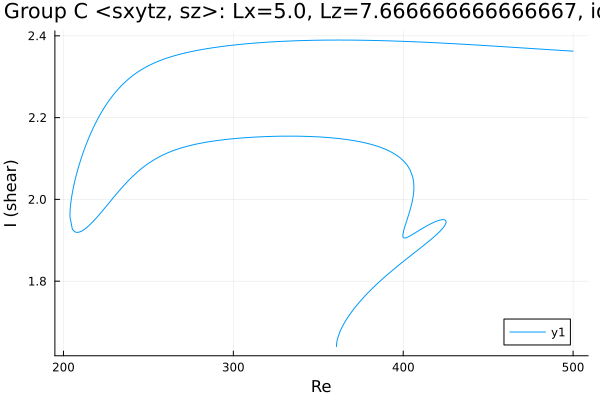

Source data for this figure (header and first rows):
Re, shear
500.0, 2.363
499.4, 2.363
498, 2.363
496.5, 2.363
495.1, 2.364
493.7, 2.364
492.3, 2.365
490.9, 2.365
489.5, 2.365
488.1, 2.366
486.6, 2.366
485.2, 2.366
483.8, 2.367
482.4, 2.367
481, 2.367
479.6, 2.368
478.2, 2.368
476.7, 2.369
475.3, 2.369
473.9, 2.369
472.5, 2.37
471.1, 2.37
469.7, 2.371
468.3, 2.371
466.8, 2.371
465.4, 2.372
464, 2.372
462.6, 2.372
461.2, 2.373
459.8, 2.373
458.4, 2.374
456.9, 2.374
455.5, 2.374
454.1, 2.375
452.7, 2.375
451.3, 2.375
449.9, 2.376
448.5, 2.376
447, 2.377
445.6, 2.377
444.2, 2.377
442.8, 2.378
441.4, 2.378
440, 2.378
438.6, 2.379
437.1, 2.379
435.7, 2.379
434.3, 2.38
432.9, 2.38
431.5, 2.38
430.1, 2.381
428.7, 2.381
427.2, 2.381
426.9, 2.381
425.5, 2.382
424.1, 2.382
422.7, 2.382
421.3, 2.383
419.8, 2.383
418.4, 2.383
... 581 more rows
